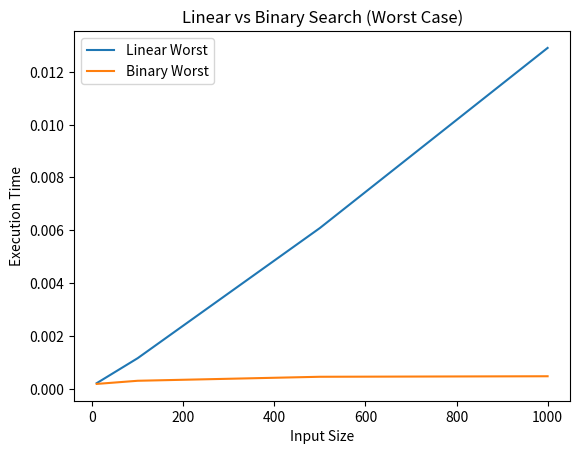
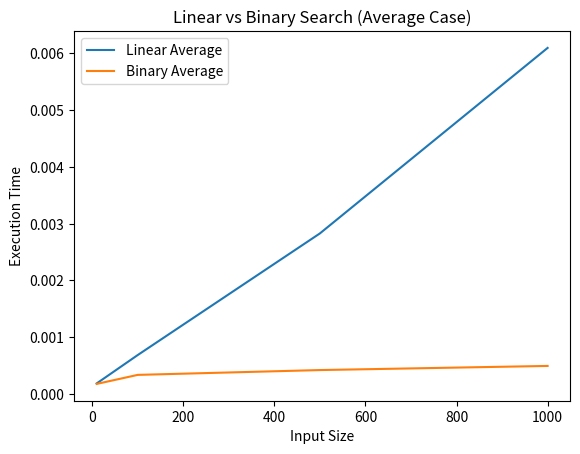
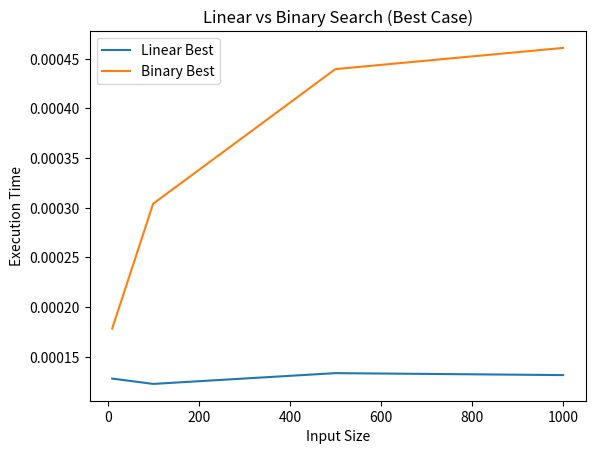

These charts were generated, in order, by the following Python code:
import time
import random
import matplotlib.pyplot as plt

# ---------- Linear Search ----------
def linear_search(arr, key):
    for i in range(len(arr)):
        if arr[i] == key:
            return i
    return -1

# ---------- Binary Search ----------
def binary_search(arr, key):
    low = 0
    high = len(arr) - 1
    while low <= high:
        mid = (low + high) // 2
        if arr[mid] == key:
            return mid
        elif arr[mid] < key:
            low = mid + 1
        else:
            high = mid - 1
    return -1

# ---------- Main Analysis ----------
sizes = [10, 100, 500, 1000]
REPEAT = 1000  # repeat to get measurable time

linear_best = []
linear_avg = []
linear_worst = []

binary_best = []
binary_avg = []
binary_worst = []

for n in sizes:
    arr = sorted(random.sample(range(n*10), n))
    
    best_key = arr[0]
    avg_key = arr[n//2]
    worst_key = -1  # not present

    # ----- Linear Best -----
    start = time.perf_counter()
    for _ in range(REPEAT):
        linear_search(arr, best_key)
    linear_best.append(time.perf_counter() - start)

    # ----- Linear Average -----
    start = time.perf_counter()
    for _ in range(REPEAT):
        linear_search(arr, avg_key)
    linear_avg.append(time.perf_counter() - start)

    # ----- Linear Worst -----
    start = time.perf_counter()
    for _ in range(REPEAT):
        linear_search(arr, worst_key)
    linear_worst.append(time.perf_counter() - start)

    # ----- Binary Best -----
    start = time.perf_counter()
    for _ in range(REPEAT):
        binary_search(arr, best_key)
    binary_best.append(time.perf_counter() - start)

    # ----- Binary Average -----
    start = time.perf_counter()
    for _ in range(REPEAT):
        binary_search(arr, avg_key)
    binary_avg.append(time.perf_counter() - start)

    # ----- Binary Worst -----
    start = time.perf_counter()
    for _ in range(REPEAT):
        binary_search(arr, worst_key)
    binary_worst.append(time.perf_counter() - start)

# ---------- Plot Worst Case ----------
plt.figure()
plt.plot(sizes, linear_worst, label="Linear Worst")
plt.plot(sizes, binary_worst, label="Binary Worst")
plt.xlabel("Input Size")
plt.ylabel("Execution Time")
plt.title("Linear vs Binary Search (Worst Case)")
plt.legend()
plt.show()

# ---------- Plot Average Case ----------
plt.figure()
plt.plot(sizes, linear_avg, label="Linear Average")
plt.plot(sizes, binary_avg, label="Binary Average")
plt.xlabel("Input Size")
plt.ylabel("Execution Time")
plt.title("Linear vs Binary Search (Average Case)")
plt.legend()
plt.show()

# ---------- Plot Best Case ----------
plt.figure()
plt.plot(sizes, linear_best, label="Linear Best")
plt.plot(sizes, binary_best, label="Binary Best")
plt.xlabel("Input Size")
plt.ylabel("Execution Time")
plt.title("Linear vs Binary Search (Best Case)")
plt.legend()
plt.show()
